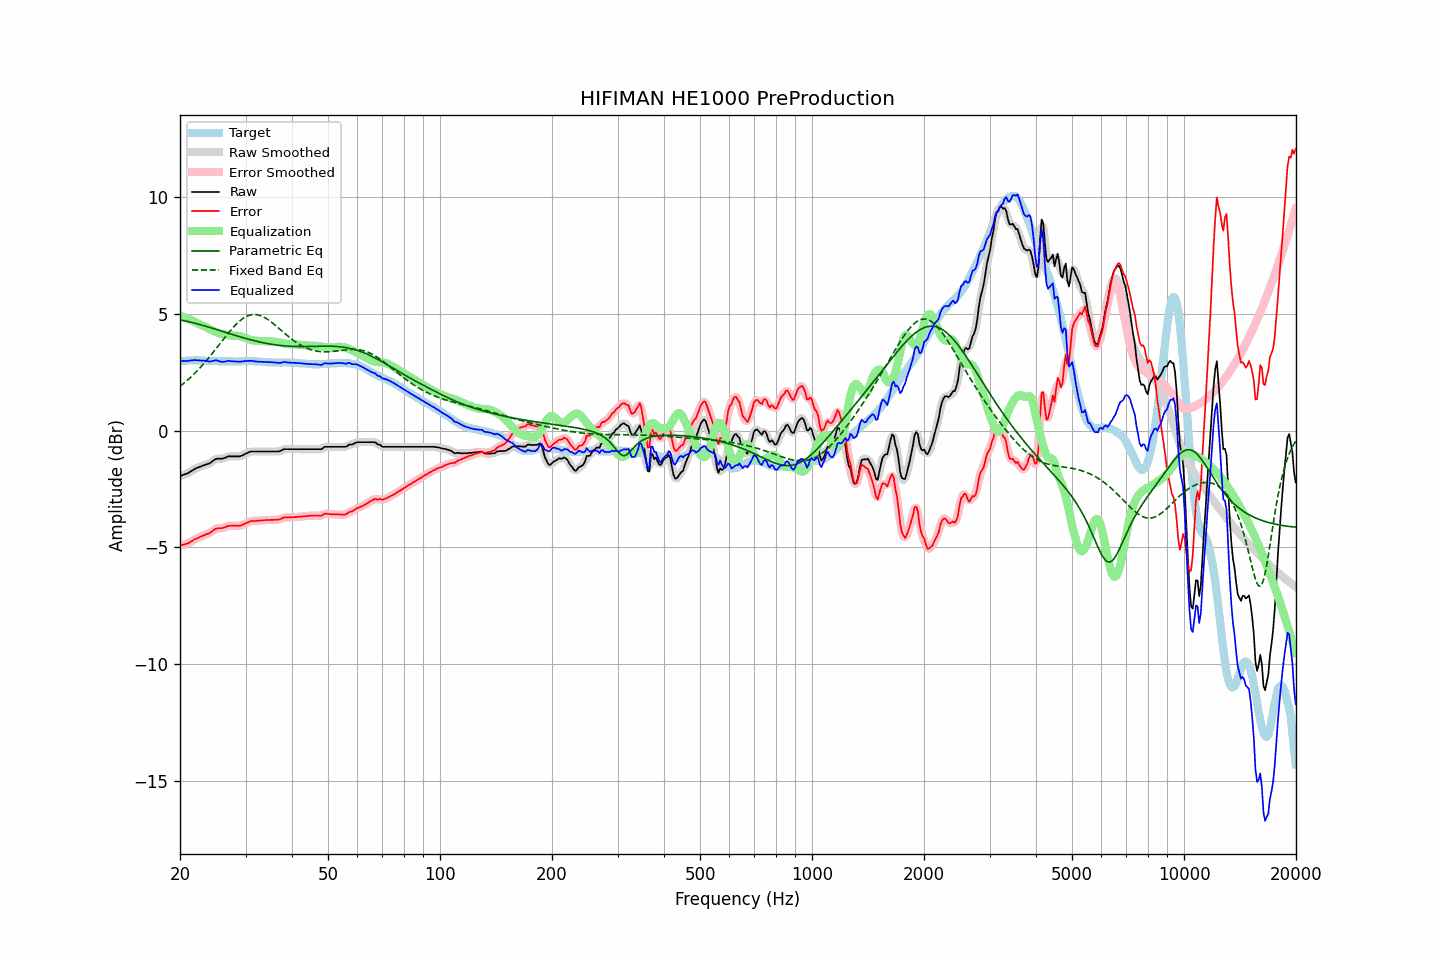

The file beside this chart, header and first rows:
frequency, raw, error, smoothed, error_smoothed, equalization, parametric_eq, fixed_band_eq, equalized_raw, equalized_smoothed, target
20.00, -1.94, -4.91, -1.94, -4.91, 4.93, 4.75, 1.91, 2.99, 2.99, 2.98
20.20, -1.92, -4.90, -1.92, -4.90, 4.91, 4.73, 1.96, 2.99, 2.99, 2.98
20.40, -1.89, -4.88, -1.90, -4.89, 4.88, 4.72, 2.01, 2.99, 2.99, 2.99
20.61, -1.87, -4.86, -1.87, -4.87, 4.86, 4.71, 2.07, 2.99, 2.99, 2.99
20.81, -1.84, -4.84, -1.84, -4.84, 4.83, 4.69, 2.13, 2.99, 2.99, 3.00
21.02, -1.82, -4.82, -1.81, -4.82, 4.80, 4.68, 2.19, 2.98, 2.99, 3.00
21.23, -1.77, -4.78, -1.77, -4.79, 4.77, 4.66, 2.25, 3.00, 3.00, 3.01
21.44, -1.73, -4.74, -1.73, -4.74, 4.74, 4.64, 2.32, 3.01, 3.01, 3.01
21.66, -1.69, -4.70, -1.68, -4.70, 4.71, 4.63, 2.38, 3.02, 3.02, 3.01
21.87, -1.64, -4.65, -1.65, -4.66, 4.67, 4.61, 2.45, 3.03, 3.02, 3.01
22.09, -1.61, -4.63, -1.61, -4.63, 4.63, 4.59, 2.52, 3.02, 3.02, 3.02
22.31, -1.58, -4.60, -1.58, -4.60, 4.60, 4.57, 2.59, 3.02, 3.02, 3.02
22.54, -1.55, -4.56, -1.55, -4.57, 4.56, 4.56, 2.66, 3.01, 3.01, 3.01
22.76, -1.53, -4.53, -1.53, -4.53, 4.54, 4.54, 2.74, 3.01, 3.01, 3.00
22.99, -1.50, -4.50, -1.50, -4.50, 4.51, 4.52, 2.81, 3.01, 3.01, 3.00
23.22, -1.48, -4.48, -1.48, -4.47, 4.48, 4.50, 2.89, 3.00, 3.00, 3.00
23.45, -1.45, -4.44, -1.45, -4.45, 4.45, 4.48, 2.97, 3.00, 2.99, 2.99
23.69, -1.43, -4.42, -1.43, -4.42, 4.41, 4.46, 3.05, 2.98, 2.98, 2.99
23.92, -1.41, -4.40, -1.40, -4.39, 4.38, 4.44, 3.14, 2.97, 2.97, 2.99
24.16, -1.37, -4.36, -1.37, -4.36, 4.34, 4.42, 3.22, 2.97, 2.97, 2.99
24.40, -1.32, -4.31, -1.32, -4.31, 4.30, 4.40, 3.31, 2.98, 2.98, 2.99
24.65, -1.27, -4.26, -1.27, -4.26, 4.27, 4.37, 3.39, 3.00, 3.00, 2.99
24.89, -1.22, -4.21, -1.23, -4.21, 4.24, 4.35, 3.48, 3.02, 3.01, 2.99
25.14, -1.20, -4.19, -1.20, -4.19, 4.21, 4.33, 3.57, 3.01, 3.01, 2.99
25.39, -1.20, -4.18, -1.20, -4.18, 4.19, 4.31, 3.66, 2.99, 2.99, 2.98
25.65, -1.20, -4.18, -1.20, -4.18, 4.17, 4.29, 3.74, 2.97, 2.97, 2.98
25.91, -1.20, -4.18, -1.19, -4.17, 4.15, 4.27, 3.83, 2.95, 2.95, 2.98
26.16, -1.18, -4.15, -1.18, -4.16, 4.13, 4.24, 3.92, 2.96, 2.95, 2.98
26.43, -1.16, -4.13, -1.16, -4.13, 4.12, 4.22, 4.01, 2.96, 2.97, 2.97
26.69, -1.13, -4.10, -1.13, -4.10, 4.11, 4.20, 4.10, 2.98, 2.98, 2.97
26.96, -1.10, -4.07, -1.11, -4.08, 4.10, 4.18, 4.18, 3.00, 2.99, 2.97
27.23, -1.10, -4.07, -1.10, -4.07, 4.09, 4.16, 4.26, 2.99, 2.99, 2.97
27.50, -1.10, -4.07, -1.10, -4.07, 4.08, 4.14, 4.34, 2.98, 2.98, 2.97
27.77, -1.10, -4.07, -1.10, -4.07, 4.07, 4.11, 4.42, 2.97, 2.97, 2.97
28.05, -1.10, -4.07, -1.10, -4.07, 4.07, 4.09, 4.50, 2.97, 2.97, 2.97
28.33, -1.10, -4.07, -1.10, -4.07, 4.07, 4.07, 4.57, 2.97, 2.97, 2.97
28.62, -1.10, -4.07, -1.10, -4.07, 4.07, 4.05, 4.63, 2.97, 2.96, 2.97
28.90, -1.10, -4.08, -1.10, -4.07, 4.06, 4.03, 4.70, 2.96, 2.96, 2.98
29.19, -1.08, -4.06, -1.08, -4.05, 4.04, 4.01, 4.75, 2.96, 2.96, 2.98
29.48, -1.05, -4.03, -1.05, -4.03, 4.02, 3.99, 4.80, 2.97, 2.97, 2.98
29.78, -1.01, -4.00, -1.01, -4.00, 3.99, 3.97, 4.85, 2.98, 2.98, 2.99
30.08, -0.98, -3.96, -0.98, -3.96, 3.97, 3.95, 4.89, 2.99, 2.99, 2.98
30.38, -0.95, -3.93, -0.95, -3.93, 3.94, 3.93, 4.92, 2.99, 2.99, 2.98
30.68, -0.92, -3.90, -0.92, -3.90, 3.91, 3.91, 4.94, 2.99, 3.00, 2.98
30.99, -0.89, -3.87, -0.90, -3.88, 3.89, 3.90, 4.96, 3.00, 2.99, 2.98
31.30, -0.89, -3.87, -0.89, -3.87, 3.88, 3.88, 4.97, 2.99, 2.99, 2.98
31.61, -0.89, -3.87, -0.89, -3.86, 3.87, 3.86, 4.98, 2.98, 2.98, 2.98
31.93, -0.89, -3.87, -0.89, -3.86, 3.86, 3.84, 4.98, 2.97, 2.97, 2.98
32.24, -0.89, -3.86, -0.89, -3.86, 3.85, 3.83, 4.97, 2.96, 2.96, 2.97
32.57, -0.89, -3.85, -0.89, -3.85, 3.85, 3.81, 4.95, 2.96, 2.96, 2.96
32.89, -0.89, -3.85, -0.89, -3.85, 3.85, 3.80, 4.93, 2.96, 2.96, 2.96
33.22, -0.89, -3.84, -0.89, -3.84, 3.84, 3.78, 4.90, 2.95, 2.95, 2.95
33.55, -0.89, -3.84, -0.89, -3.84, 3.84, 3.77, 4.87, 2.95, 2.95, 2.95
33.89, -0.89, -3.83, -0.89, -3.83, 3.83, 3.75, 4.83, 2.94, 2.94, 2.94
34.23, -0.89, -3.83, -0.89, -3.83, 3.83, 3.74, 4.79, 2.94, 2.94, 2.94
34.57, -0.89, -3.82, -0.89, -3.82, 3.83, 3.73, 4.75, 2.94, 2.94, 2.93
34.92, -0.89, -3.82, -0.89, -3.82, 3.83, 3.72, 4.70, 2.94, 2.94, 2.93
35.27, -0.89, -3.82, -0.89, -3.82, 3.82, 3.70, 4.64, 2.93, 2.93, 2.93
35.62, -0.89, -3.82, -0.89, -3.82, 3.82, 3.69, 4.59, 2.93, 2.93, 2.93
35.97, -0.89, -3.82, -0.89, -3.82, 3.82, 3.68, 4.53, 2.93, 2.93, 2.93
... 635 more rows
